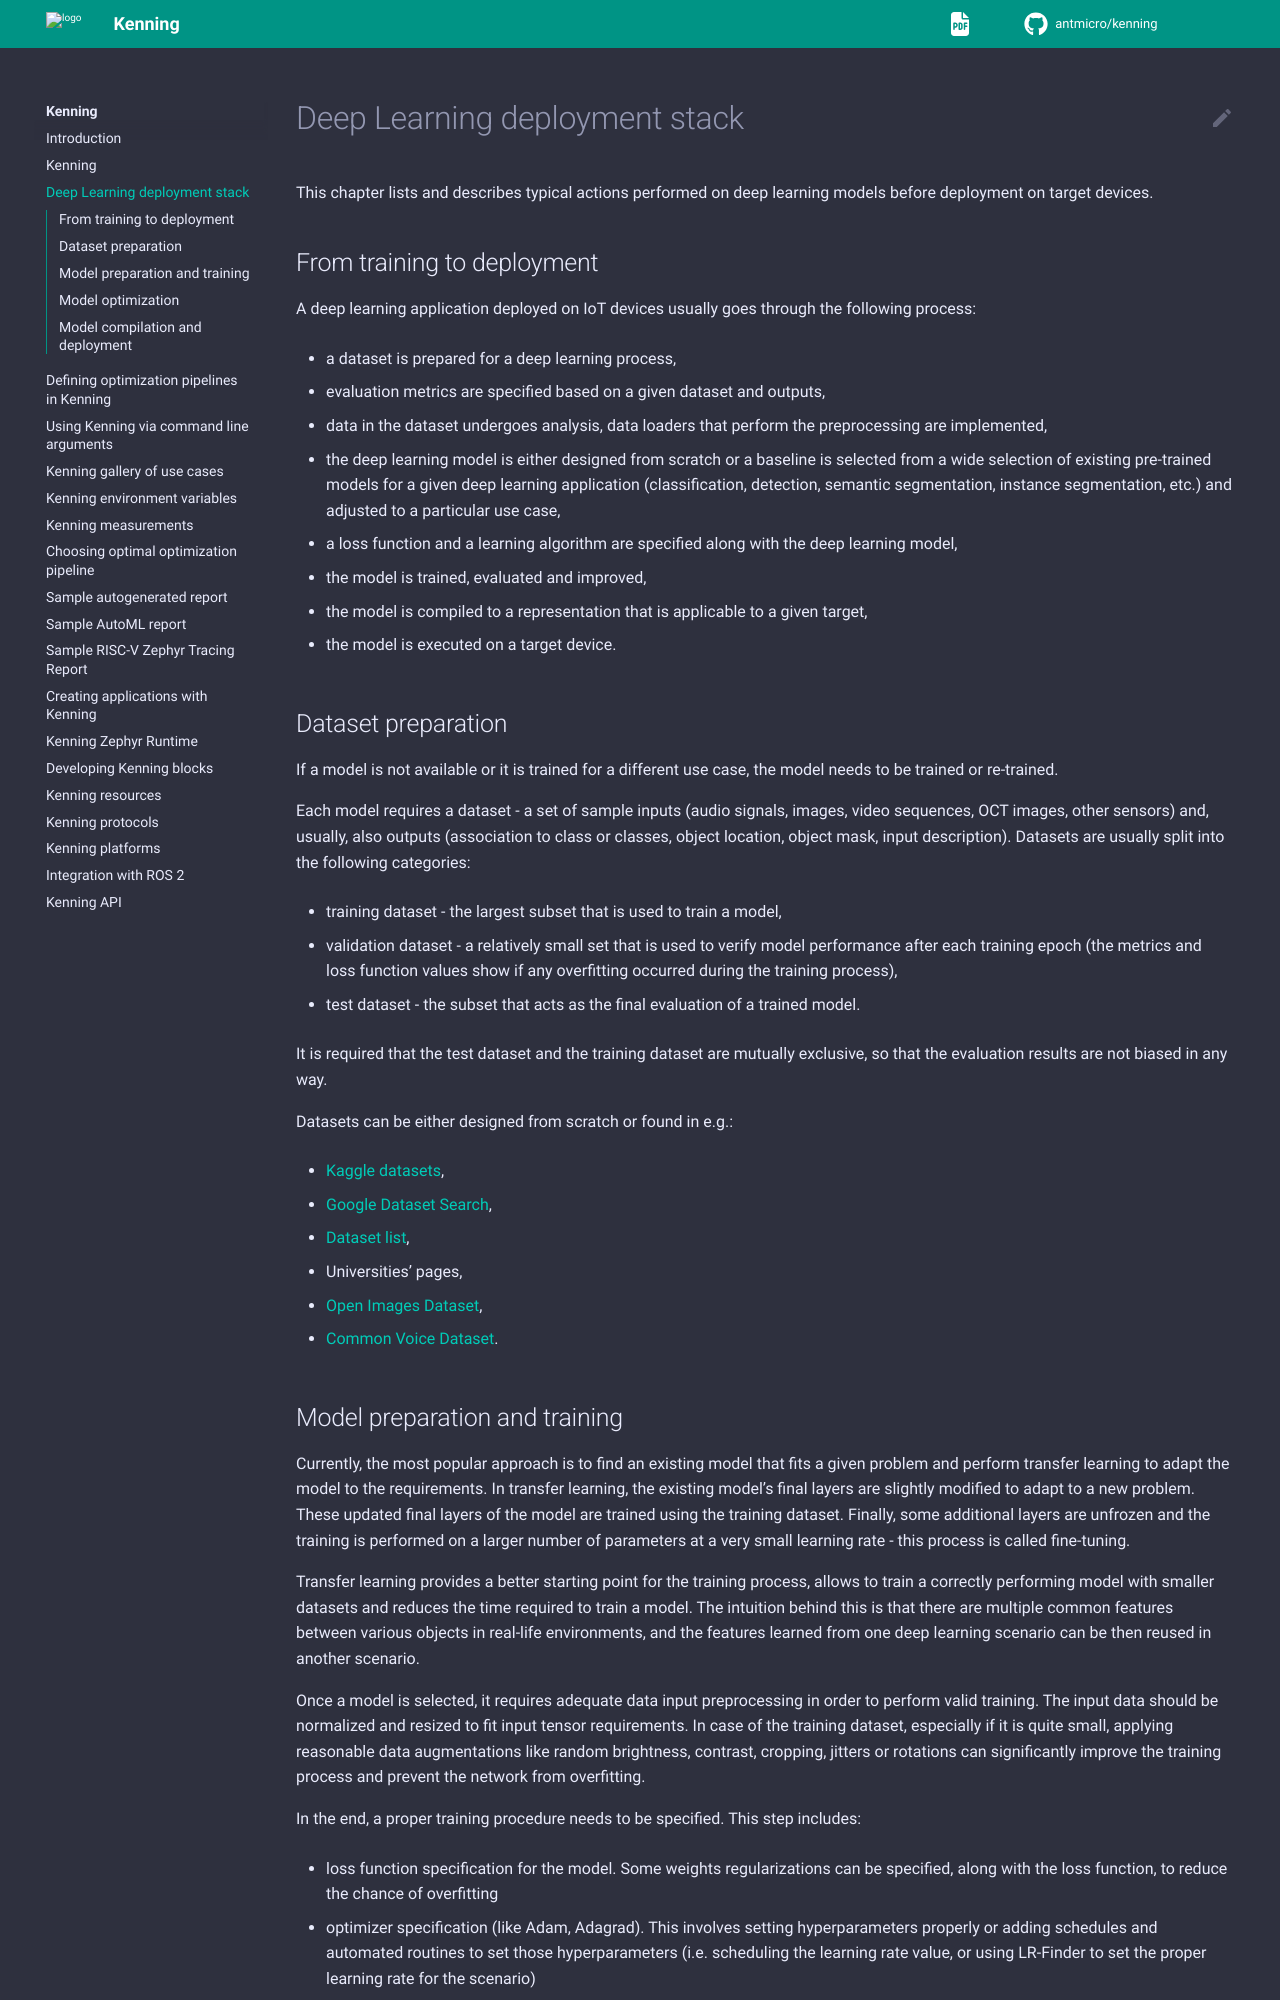

repository: antmicro/kenning · page: dl-deployment-stack.html · generator: sphinx

# Deep Learning deployment stack

This chapter lists and describes typical actions performed on deep learning models before deployment on target devices.

## From training to deployment

A deep learning application deployed on IoT devices usually goes through the following process:

* a dataset is prepared for a deep learning process,
* evaluation metrics are specified based on a given dataset and outputs,
* data in the dataset undergoes analysis, data loaders that perform the preprocessing are implemented,
* the deep learning model is either designed from scratch or a baseline is selected from a wide selection of existing pre-trained models for a given deep learning application (classification, detection, semantic segmentation, instance segmentation, etc.) and adjusted to a particular use case,
* a loss function and a learning algorithm are specified along with the deep learning model,
* the model is trained, evaluated and improved,
* the model is compiled to a representation that is applicable to a given target,
* the model is executed on a target device.

## Dataset preparation

If a model is not available or it is trained for a different use case, the model needs to be trained or re-trained.

Each model requires a dataset - a set of sample inputs (audio signals, images, video sequences, OCT images, other sensors) and, usually, also outputs (association to class or classes, object location, object mask, input description).
Datasets are usually split into the following categories:

* training dataset - the largest subset that is used to train a model,
* validation dataset - a relatively small set that is used to verify model performance after each training epoch (the metrics and loss function values show if any overfitting occurred during the training process),
* test dataset - the subset that acts as the final evaluation of a trained model.

It is required that the test dataset and the training dataset are mutually exclusive, so that the evaluation results are not biased in any way.

Datasets can be either designed from scratch or found in e.g.:

* [Kaggle datasets](https://www.kaggle.com),
* [Google Dataset Search](https://datasetsearch.research.google.com),
* [Dataset list](https://www.datasetlist.com),
* Universities' pages,
* [Open Images Dataset](https://storage.googleapis.com/openimages/web/index.html),
* [Common Voice Dataset](https://commonvoice.mozilla.org/en).
